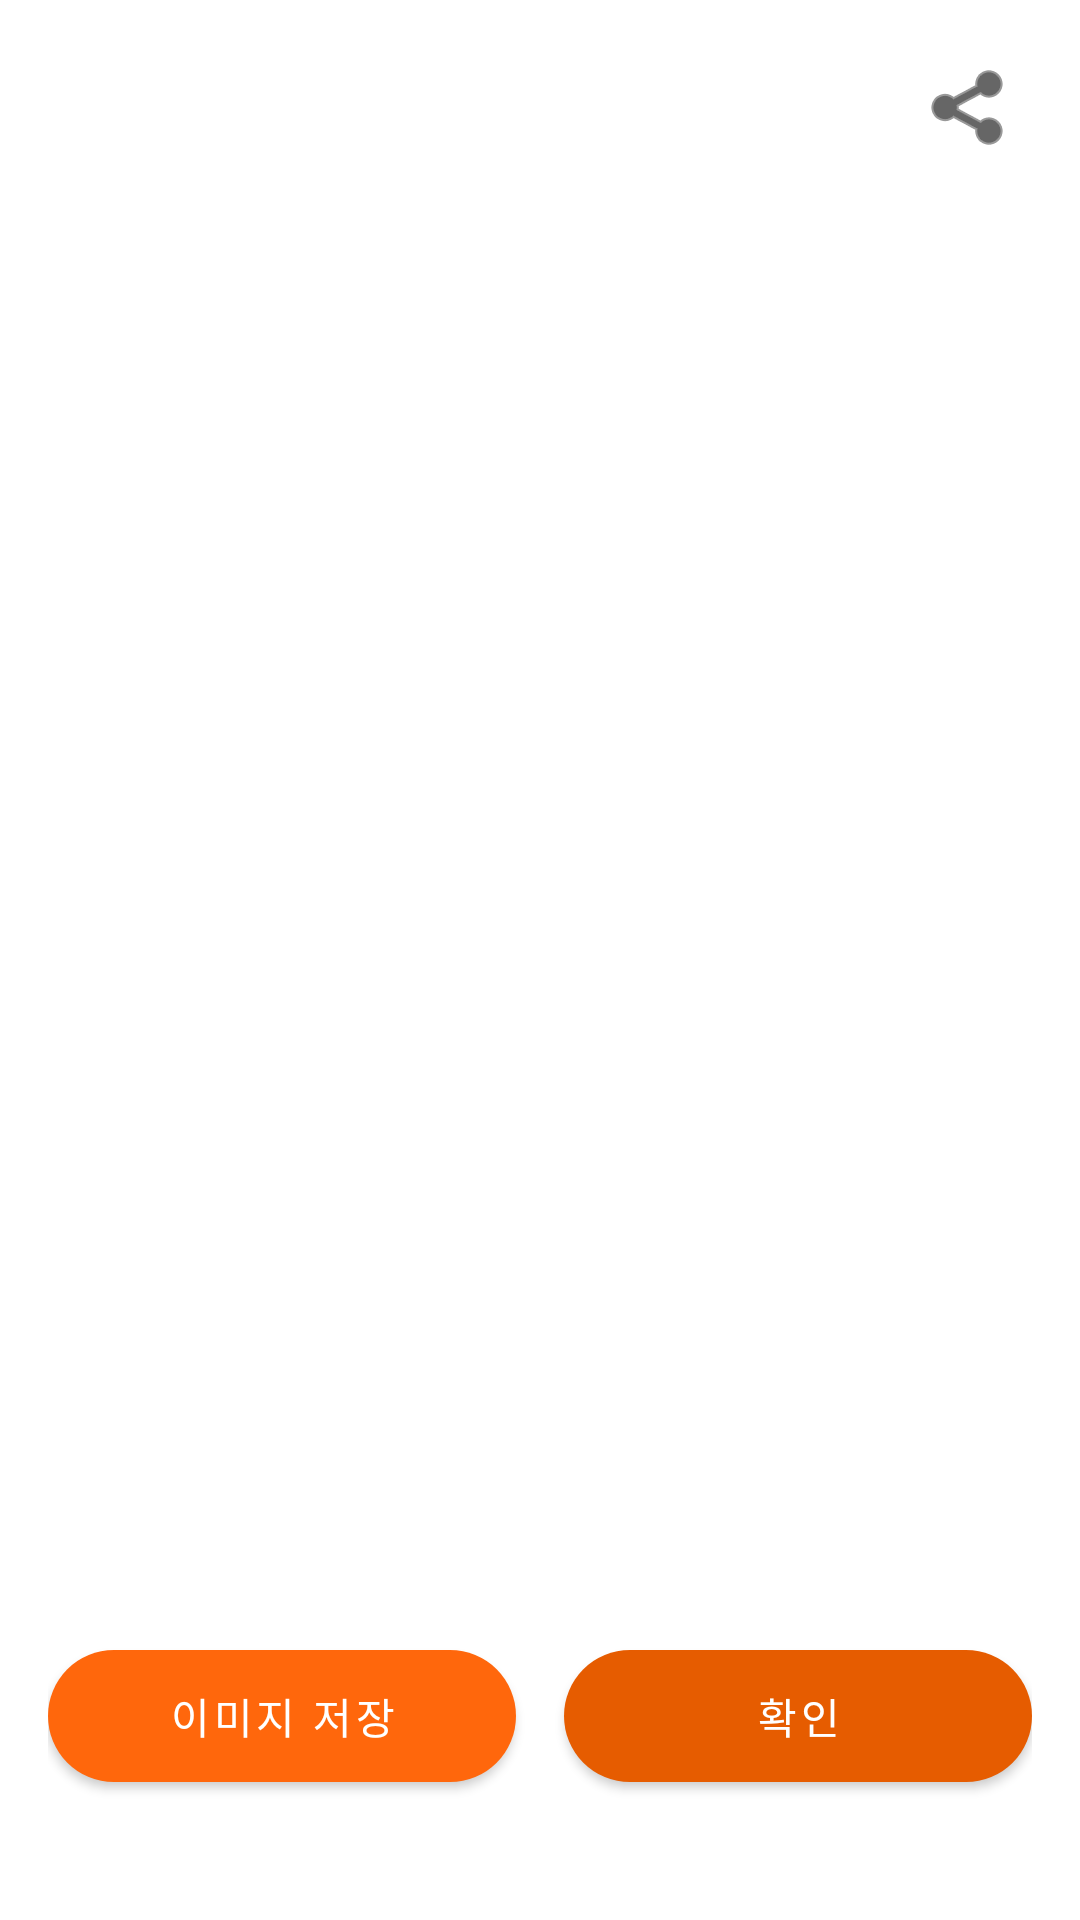

Layout XML and referenced resources for this Android screen:
<!-- AndroidManifest.xml: activity theme Theme.DrawingRun -->
<!-- res/layout/activity_workout_summary.xml -->
<?xml version="1.0" encoding="utf-8"?>
<androidx.constraintlayout.widget.ConstraintLayout xmlns:android="http://schemas.android.com/apk/res/android"
    xmlns:app="http://schemas.android.com/apk/res-auto"
    android:layout_width="match_parent"
    android:layout_height="match_parent"
    android:background="@android:color/transparent">

    
    <ImageView
        android:id="@+id/btn_share"
        android:layout_width="wrap_content"
        android:layout_height="wrap_content"
        android:src="@android:drawable/ic_menu_share"
        android:contentDescription="공유"
        android:background="?selectableItemBackgroundBorderless"
        android:padding="8dp"
        android:elevation="6dp"
        app:tint="@android:color/black"
        app:layout_constraintTop_toTopOf="parent"
        app:layout_constraintEnd_toEndOf="parent"
        android:layout_marginTop="12dp"
        android:layout_marginEnd="12dp" />

    
    <LinearLayout
        android:id="@+id/imageContainer"
        android:layout_width="0dp"
        android:layout_height="wrap_content"
        android:orientation="vertical"
        android:padding="24dp"
        android:gravity="center_horizontal"
        android:background="@android:color/transparent"
        app:layout_constraintTop_toBottomOf="@+id/btn_share"
        app:layout_constraintBottom_toTopOf="@+id/buttonContainer"
        app:layout_constraintStart_toStartOf="parent"
        app:layout_constraintEnd_toEndOf="parent">

        <ImageView
            android:id="@+id/resultImage"
            android:layout_width="match_parent"
            android:layout_height="wrap_content"
            android:adjustViewBounds="true"
            android:scaleType="fitCenter"
            android:contentDescription="러닝 결과 이미지"
            android:background="@android:color/white"
            android:maxHeight="600dp" />

        <TextView
            android:id="@+id/image_description"
            android:layout_width="wrap_content"
            android:layout_height="wrap_content"
            android:textSize="12sp"
            android:textColor="#888888"
            android:layout_marginTop="8dp"
            android:layout_gravity="center"
            android:text="" />
    </LinearLayout>

    
    <LinearLayout
        android:id="@+id/buttonContainer"
        android:layout_width="0dp"
        android:layout_height="wrap_content"
        android:orientation="horizontal"
        android:padding="16dp"
        android:gravity="center"
        app:layout_constraintBottom_toBottomOf="parent"
        app:layout_constraintStart_toStartOf="parent"
        app:layout_constraintEnd_toEndOf="parent"
        android:translationY="-24dp">

        <com.google.android.material.button.MaterialButton
            android:id="@+id/btn_save_image"
            android:layout_width="0dp"
            android:layout_weight="1"
            android:layout_height="56dp"
            android:text="이미지 저장"
            android:textColor="@android:color/white"
            android:fontFamily="@font/spoqa_han_sans_bold"
            app:cornerRadius="28dp"
            app:backgroundTint="#FF670C"
            app:iconPadding="8dp"
            android:layout_marginEnd="8dp"
            android:elevation="6dp" />

        <com.google.android.material.button.MaterialButton
            android:id="@+id/btn_confirm"
            android:layout_width="0dp"
            android:layout_weight="1"
            android:layout_height="56dp"
            android:text="확인"
            android:textColor="@android:color/white"
            android:fontFamily="@font/spoqa_han_sans_bold"
            app:cornerRadius="28dp"
            app:backgroundTint="#E65C00"
            app:iconPadding="8dp"
            android:layout_marginStart="8dp"
            android:elevation="6dp" />
    </LinearLayout>

</androidx.constraintlayout.widget.ConstraintLayout>
<!-- resources referenced by this layout -->
<resources>
  <style name="Theme.DrawingRun" parent="Theme.MaterialComponents.DayNight.NoActionBar">
          
          <item name="colorPrimary">#F5F5F5</item> 
          <item name="colorPrimaryVariant">#E0E0E0</item> 
          <item name="colorOnPrimary">#212121</item> 
  
          
          <item name="colorSecondary">#FF670C</item>
          <item name="colorSecondaryVariant">#E65C00</item>
          <item name="colorOnSecondary">@android:color/white</item>
  
          
          <item name="android:windowNoTitle">true</item>
          <item name="windowActionBar">false</item>
          <item name="android:forceDarkAllowed" tools:targetApi="q">false</item>
  
          
          <item name="android:statusBarColor">#F5F5F5</item>
          <item name="android:navigationBarColor">#FFFFFF</item>
      </style>
</resources>
